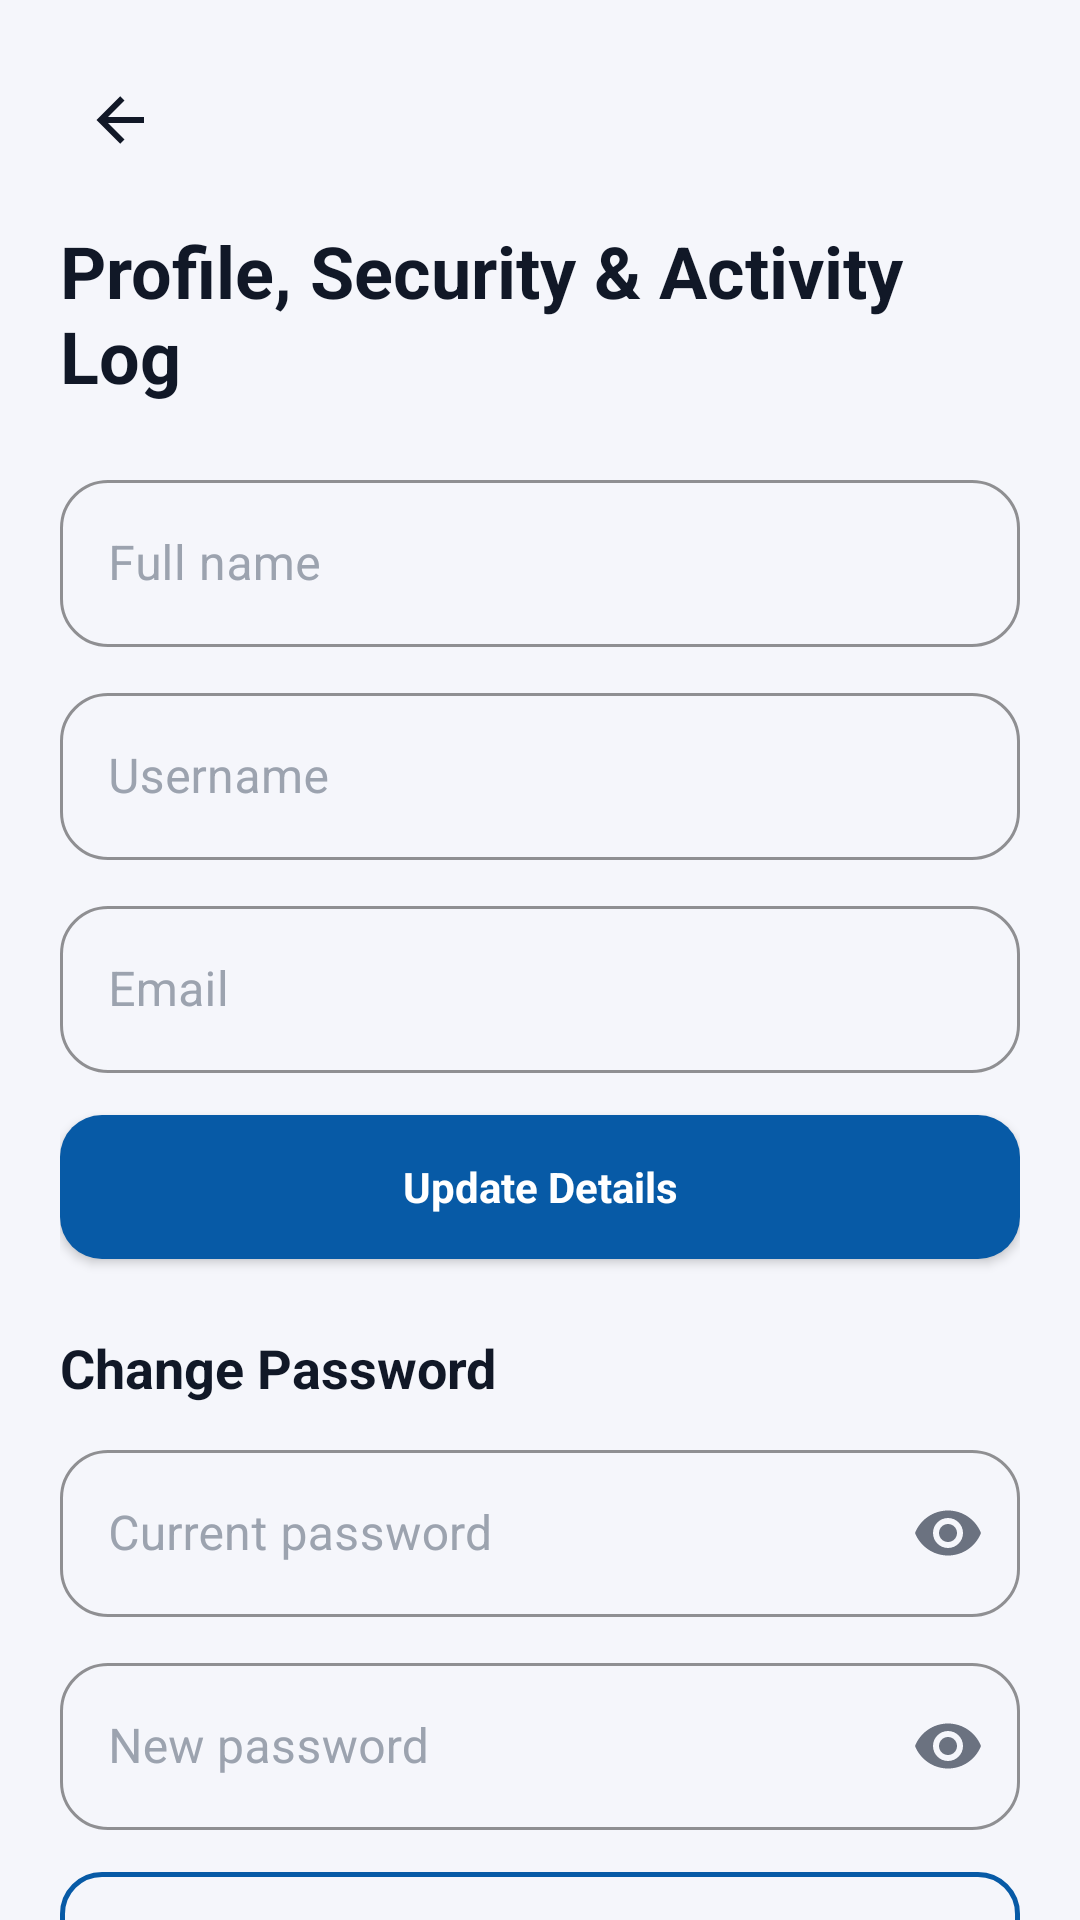

Android layout source for this screen:
<!-- AndroidManifest.xml: application theme Theme.KRISSSMSShield -->
<!-- res/layout/activity_account_settings.xml -->
<?xml version="1.0" encoding="utf-8"?>
<androidx.core.widget.NestedScrollView xmlns:android="http://schemas.android.com/apk/res/android" xmlns:app="http://schemas.android.com/apk/res-auto" android:layout_width="match_parent" android:layout_height="match_parent">
 <LinearLayout android:layout_width="match_parent" android:layout_height="wrap_content" android:orientation="vertical" android:padding="20dp">
  <ImageView android:id="@+id/backButton" android:layout_width="40dp" android:layout_height="40dp" android:background="@drawable/bg_circle_primary" android:contentDescription="@string/back" android:padding="8dp" android:src="@drawable/ic_arrow_back_dark" />
  <TextView android:layout_width="match_parent" android:layout_height="wrap_content" android:layout_marginTop="14dp" android:text="@string/account_security" android:textColor="@color/text_primary" android:textSize="24sp" android:textStyle="bold" />
  <com.google.android.material.textfield.TextInputLayout android:layout_width="match_parent" android:layout_height="wrap_content" android:layout_marginTop="20dp" android:hint="@string/full_name"><com.google.android.material.textfield.TextInputEditText android:id="@+id/nameInput" android:layout_width="match_parent" android:layout_height="wrap_content" /></com.google.android.material.textfield.TextInputLayout>
  <com.google.android.material.textfield.TextInputLayout android:layout_width="match_parent" android:layout_height="wrap_content" android:layout_marginTop="10dp" android:hint="@string/username"><com.google.android.material.textfield.TextInputEditText android:id="@+id/usernameInput" android:layout_width="match_parent" android:layout_height="wrap_content" /></com.google.android.material.textfield.TextInputLayout>
  <com.google.android.material.textfield.TextInputLayout android:layout_width="match_parent" android:layout_height="wrap_content" android:layout_marginTop="10dp" android:hint="@string/email"><com.google.android.material.textfield.TextInputEditText android:id="@+id/emailInput" android:layout_width="match_parent" android:layout_height="wrap_content" android:inputType="textEmailAddress" /></com.google.android.material.textfield.TextInputLayout>

  <com.google.android.material.button.MaterialButton
      android:id="@+id/updateButton"
      android:layout_width="match_parent"
      android:layout_height="wrap_content"
      android:layout_marginTop="14dp"
      android:text="@string/update_profile" />
  <TextView android:layout_width="match_parent" android:layout_height="wrap_content" android:layout_marginTop="24dp" android:text="@string/change_password" android:textColor="@color/text_primary" android:textSize="18sp" android:textStyle="bold" />
  <com.google.android.material.textfield.TextInputLayout android:layout_width="match_parent" android:layout_height="wrap_content" android:layout_marginTop="10dp" android:hint="@string/current_password" app:endIconMode="password_toggle"><com.google.android.material.textfield.TextInputEditText android:id="@+id/currentPasswordInput" android:layout_width="match_parent" android:layout_height="wrap_content" android:inputType="textPassword" /></com.google.android.material.textfield.TextInputLayout>
  <com.google.android.material.textfield.TextInputLayout android:layout_width="match_parent" android:layout_height="wrap_content" android:layout_marginTop="10dp" android:hint="@string/new_password" app:endIconMode="password_toggle"><com.google.android.material.textfield.TextInputEditText android:id="@+id/newPasswordInput" android:layout_width="match_parent" android:layout_height="wrap_content" android:inputType="textPassword" /></com.google.android.material.textfield.TextInputLayout>
  <com.google.android.material.button.MaterialButton android:id="@+id/passwordButton" style="@style/App.Button.Outlined" android:layout_width="match_parent" android:layout_height="56dp" android:layout_marginTop="14dp" android:text="@string/change_password" />
  <LinearLayout
      android:layout_width="match_parent"
      android:layout_height="wrap_content"
      android:layout_marginTop="26dp"
      android:gravity="center_vertical"
      android:orientation="horizontal">
      <TextView
          android:layout_width="0dp"
          android:layout_height="wrap_content"
          android:layout_weight="1"
          android:text="@string/activity_log"
          android:textColor="@color/text_primary"
          android:textSize="18sp"
          android:textStyle="bold" />
      <TextView
          android:id="@+id/logPageIndicator"
          android:layout_width="wrap_content"
          android:layout_height="wrap_content"
          android:textColor="@color/text_secondary"
          android:textSize="12sp"
          android:visibility="gone" />
  </LinearLayout>

  <TextView android:id="@+id/activityText" android:layout_width="match_parent" android:layout_height="wrap_content" android:layout_marginTop="10dp" android:background="@drawable/bg_card_white" android:padding="14dp" android:textColor="@color/text_secondary" android:textSize="12sp" />

  <LinearLayout
      android:id="@+id/logPaginationLayout"
      android:layout_width="match_parent"
      android:layout_height="wrap_content"
      android:layout_marginTop="8dp"
      android:gravity="center"
      android:orientation="horizontal"
      android:visibility="gone">

      <com.google.android.material.button.MaterialButton
          android:id="@+id/prevLogPageButton"
          style="@style/App.Button.Outlined"
          android:layout_width="wrap_content"
          android:layout_height="38dp"
          android:paddingHorizontal="12dp"
          android:text="@string/prev_page"
          android:textSize="12sp"
          app:icon="@drawable/ic_arrow_back_dark"
          app:iconSize="16dp" />

      <TextView
          android:id="@+id/logPageText"
          android:layout_width="wrap_content"
          android:layout_height="wrap_content"
          android:layout_marginHorizontal="12dp"
          android:textColor="@color/text_primary"
          android:textSize="13sp"
          android:textStyle="bold" />

      <com.google.android.material.button.MaterialButton
          android:id="@+id/nextLogPageButton"
          style="@style/App.Button.Outlined"
          android:layout_width="wrap_content"
          android:layout_height="38dp"
          android:paddingHorizontal="12dp"
          android:text="@string/next_page"
          android:textSize="12sp"
          app:icon="@drawable/ic_chevron_right"
          app:iconGravity="end"
          app:iconSize="16dp" />
  </LinearLayout>
  <com.google.android.material.button.MaterialButton android:id="@+id/deleteButton" style="@style/App.Button.Danger" android:layout_width="match_parent" android:layout_height="56dp" android:layout_marginTop="28dp" android:text="@string/delete_account" />
  <TextView android:id="@+id/statusText" android:layout_width="match_parent" android:layout_height="wrap_content" android:layout_marginTop="12dp" android:gravity="center" android:textColor="@color/primary" />
 </LinearLayout>
</androidx.core.widget.NestedScrollView>
<!-- resources referenced by this layout -->
<resources>
  <color name="primary">#075AA6</color>
  <color name="text_primary">#111827</color>
  <color name="text_secondary">#6B7280</color>
  <!-- drawable ic_arrow_back_dark (drawable) -->
  <?xml version="1.0" encoding="utf-8"?>
  <vector xmlns:android="http://schemas.android.com/apk/res/android"
      android:width="24dp" android:height="24dp"
      android:viewportWidth="24" android:viewportHeight="24"
      android:tint="?attr/colorOnSurface">
      <path android:fillColor="#FF000000" android:pathData="M20,11V13H8L13.5,18.5L12.08,19.92L4.16,12L12.08,4.08L13.5,5.5L8,11H20Z" />
  </vector>
  <!-- drawable ic_chevron_right (drawable) -->
  <?xml version="1.0" encoding="utf-8"?>
  <vector xmlns:android="http://schemas.android.com/apk/res/android"
      android:width="24dp" android:height="24dp"
      android:viewportWidth="24" android:viewportHeight="24"
      android:tint="?attr/colorOnSurface">
      <path android:fillColor="#FF000000" android:pathData="M8.59,16.59L13.17,12L8.59,7.41L10,6L16,12L10,18L8.59,16.59Z" />
  </vector>
  <string name="account_security">Profile, Security &amp; Activity Log</string>
  <string name="activity_log">Activity Log</string>
  <string name="back">Back</string>
  <string name="change_password">Change Password</string>
  <string name="current_password">Current password</string>
  <string name="delete_account">Delete Account</string>
  <string name="email">Email</string>
  <string name="full_name">Full name</string>
  <string name="new_password">New password</string>
  <string name="next_page">Next</string>
  <string name="prev_page">Prev</string>
  <string name="update_profile">Update Details</string>
  <string name="username">Username</string>
  <color name="danger">#DC2626</color>
  <color name="primary_light">#E4F7FA</color>
  <color name="primary_dark">#041C44</color>
  <color name="white">#FFFFFF</color>
  <color name="secondary">#00AEB8</color>
  <color name="surface_alt">#FFFFFF</color>
  <color name="surface">#F5F6FB</color>
  <style name="App.Card" parent="Widget.MaterialComponents.CardView">
          <item name="cardCornerRadius">20dp</item>
          <item name="cardElevation">0dp</item>
          <item name="cardBackgroundColor">@color/card_bg</item>
          <item name="strokeColor">@color/divider</item>
          <item name="strokeWidth">1dp</item>
      </style>
  <style name="App.ShapeSmall" parent="ShapeAppearance.MaterialComponents.SmallComponent">
          <item name="cornerFamily">rounded</item>
          <item name="cornerSize">14dp</item>
      </style>
  <style name="App.ShapeMedium" parent="ShapeAppearance.MaterialComponents.MediumComponent">
          <item name="cornerFamily">rounded</item>
          <item name="cornerSize">20dp</item>
      </style>
  <style name="App.MaterialAlertDialog" parent="ThemeOverlay.MaterialComponents.MaterialAlertDialog">
          <item name="colorSurface">@color/surface_alt</item>
          <item name="shapeAppearanceOverlay">@style/App.Shape.Dialog</item>
          <item name="buttonBarPositiveButtonStyle">@style/App.DialogButton.Positive</item>
          <item name="buttonBarNegativeButtonStyle">@style/App.DialogButton.Negative</item>
      </style>
  <color name="text_hint">#9CA3AF</color>
  <color name="card_bg">#FFFFFF</color>
  <color name="divider">#E5E7EB</color>
  <style name="App.Shape.Dialog" parent="">
          <item name="cornerFamily">rounded</item>
          <item name="cornerSize">24dp</item>
      </style>
  <style name="App.DialogButton.Positive" parent="Widget.MaterialComponents.Button.TextButton.Dialog">
          <item name="android:textColor">@color/primary</item>
          <item name="android:textStyle">bold</item>
      </style>
  <style name="App.DialogButton.Negative" parent="Widget.MaterialComponents.Button.TextButton.Dialog">
          <item name="android:textColor">@color/text_secondary</item>
      </style>
</resources>
